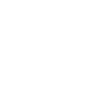
t = 0.00 s
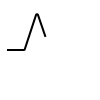
t = 0.25 s
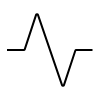
t = 0.75 s
t = 1.00 s: frame unchanged from t = 0.75 s, image omitted
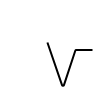
t = 1.25 s
t = 1.75 s: frame unchanged from t = 0.00 s, image omitted

The animated SVG that drew these frames (rendered in a browser with its animation timeline set to each time). Animation: 1 CSS @keyframes rule; one cycle of 2.00 s, repeats indefinitely.

<svg width="100" height="100" viewBox="0 0 100 100" fill="none" xmlns="http://www.w3.org/2000/svg" style="width: 100px; height: 100px;"><style>
     .line-pulse1 {animation:line-pulse1-pulse 2s infinite; stroke-dasharray: 210;}
     @keyframes line-pulse1-pulse {
         0%{stroke-dashoffset: 220;}
         50%{stroke-dashoffset: 0;}
         100%{stroke-dashoffset: -210;}
     }
     @media (prefers-reduced-motion: reduce) {
         .line-pulse1 {
             animation: none;
         }
     }
    </style><path class="line-pulse1 stroke1" d="M7 50H23.7762C24.2081 50 24.5912 49.7227 24.7262 49.3125L36.0687 14.8313C36.3683 13.9203 37.6543 13.9127 37.9648 14.82L62.0352 85.18C62.3457 86.0874 63.6317 86.0797 63.9313 85.1687L75.2738 50.6875C75.4088 50.2773 75.7919 50 76.2238 50H92.5" stroke="#000" stroke-width="2px" style="animation-duration: 2s;"></path></svg>
